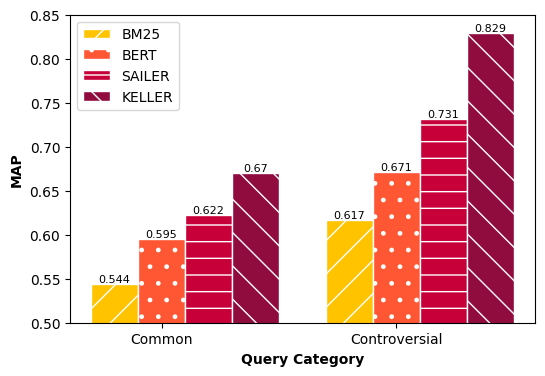

Reproduce this figure in Python.
import numpy as np
import matplotlib.pyplot as plt

# 设置参数
plt.rcParams['text.usetex'] = False
plt.rcParams["font.family"] = "Times New Roman"
plt.rcParams['pdf.fonttype'] = 42
plt.rcParams['ps.fonttype'] = 42

categories = ['Common', 'Controversial']
labels = ['BM25', 'BERT', 'SAILER', 'KELLER']
hatchs = ['/', '.', '-', '\\']
colors = ['#FFC300', '#FF5733', '#C70039', '#FF2347']

# MAP
bm25_scores = [0.544, 0.617]
bert_scores = [0.595, 0.671]
sailer_scores = [0.622, 0.731]
keller_scores = [0.670, 0.829]
data = {
    'BM25': bm25_scores,
    'BERT': bert_scores,
    'SAILER': sailer_scores,
    'KELLER': keller_scores
}

# 设置柱状图参数
x = np.arange(len(categories))  # the label locations
total_width, n = 0.8, 4  # 修改总宽度以减少空隙，每组4个柱子
width = total_width / n  # 柱子宽度
x = x - (total_width - width) / 2  # 调整x轴位置

colors = ['#FFC300', '#FF5733', '#C70039', '#900C3F']  # 使用类似原始颜色的新颜色组

# 创建图表
fig, ax = plt.subplots(figsize=(6, 4))
for i, method in enumerate(data.keys()):
    bars = ax.bar(x + i * width, data[method], width=width, label=method, ec='white', hatch=hatchs[i % len(hatchs)], color=colors[i])
    for bar in bars:
        yval = bar.get_height()
        ax.text(bar.get_x() + bar.get_width()/2, yval, round(yval, 3), ha='center', va='bottom', fontsize=8)


# 设置图表属性
ax.set_xlabel('Query Category', fontweight='bold')
ax.set_ylabel('MAP', fontweight='bold')
ax.set_xticks(x + width)
ax.set_xticklabels(categories)
ax.legend(loc='best')
ax.set_ylim(0.5, 0.85)

plt.savefig('LeCaRDv2.pdf')